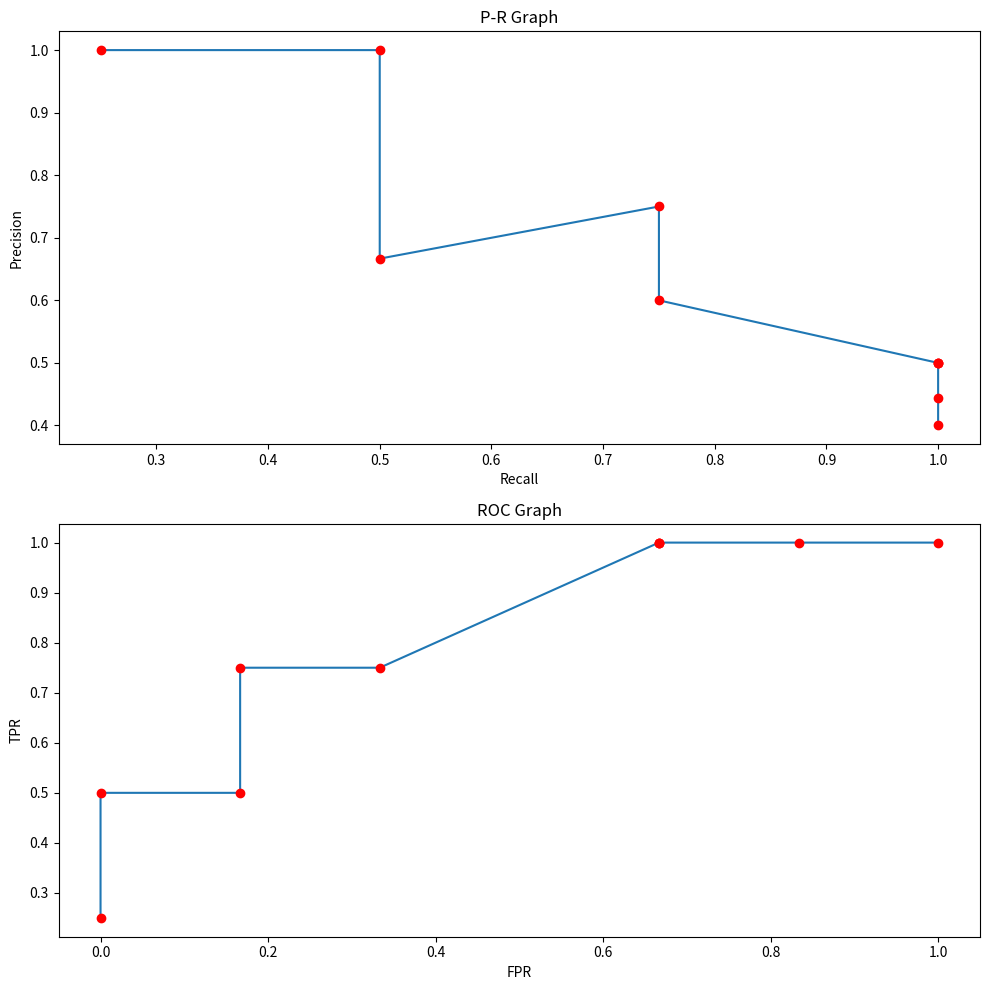

Here is the Python script that generated this plot:
import matplotlib.pyplot as plt
import numpy as np

pp = [['T',0.9],['T',0.7],['F',0.65],['T',0.6],['F',0.5],['F',0.4],['F',0.4],['T',0.4],['F',0.35],['F',0.2]]
aa = [0.9,0.7,0.65,0.6,0.5,0.4,0.4,0.4,0.35,0.2]
recall = []
precision = []
TPR = []
FPR = []

for a in aa:
    tp = 0
    fn = 0
    fp = 0
    tn = 0
    for p in pp:
        if (p[0] == 'T') and (p[1] >= a):
            tp += 1
        elif (p[0] == 'T') and (p[1] < a):
            fn += 1
        elif (p[0] == 'F') and (p[1] >= a):
            fp += 1
        elif (p[0] == 'F') and (p[1] < a):
            tn += 1

    x = float(tp) / (tp + fn)
    y = float(tp) / (tp + fp)
    fpr = float(fp) / (fp + tn)

    recall.append(x)
    precision.append(y)
    TPR.append(x)
    FPR.append(fpr)

plt.figure(figsize=(10, 10))
plt.subplot(2, 1, 1)
plt.title('P-R Graph')
plt.plot(recall, precision)
plt.plot(recall, precision, 'ro')
plt.ylabel('Precision')
plt.xlabel('Recall')

plt.subplot(2, 1, 2)
plt.title('ROC Graph')
plt.plot(FPR, TPR)
plt.plot(FPR, TPR, 'ro')
plt.ylabel('TPR')
plt.xlabel('FPR')

plt.tight_layout()
plt.show()